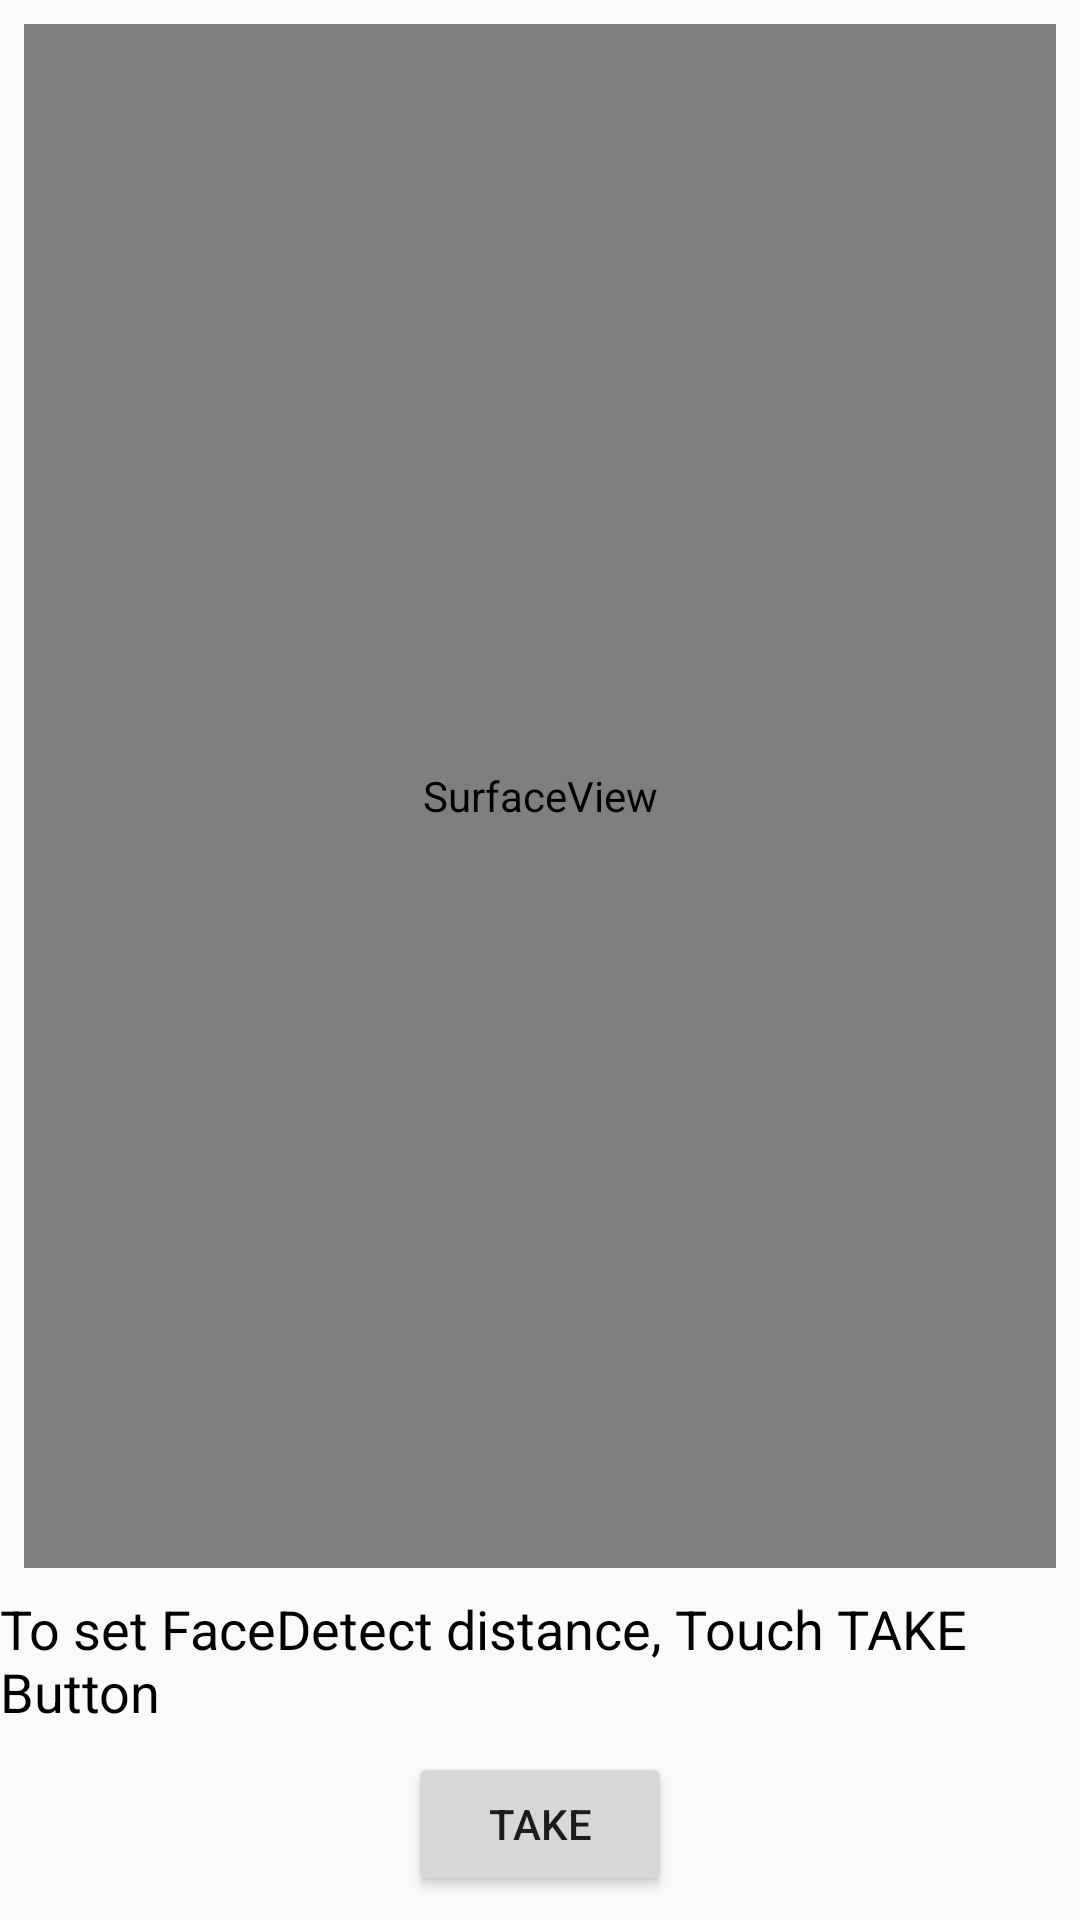

This screen was rendered from an Android layout file. Write that file and the resources it references.
<!-- AndroidManifest.xml: application theme AppTheme -->
<!-- res/layout/activity_eyecover_setting.xml -->
<?xml version="1.0" encoding="utf-8"?>
<android.support.constraint.ConstraintLayout xmlns:android="http://schemas.android.com/apk/res/android"
    xmlns:app="http://schemas.android.com/apk/res-auto"
    xmlns:tools="http://schemas.android.com/tools"
    android:layout_width="match_parent"
    android:layout_height="match_parent"
    tools:context="kr.hs.yii.make.eyecover.eyecover.EyecoverSettingActivity">

    <SurfaceView
        android:id="@+id/cameraPreview"
        android:layout_width="0dp"
        android:layout_height="0dp"
        android:layout_marginBottom="8dp"
        android:layout_marginLeft="8dp"
        android:layout_marginRight="8dp"
        android:layout_marginTop="8dp"
        app:layout_constraintBottom_toTopOf="@+id/faceWidthTextView"
        app:layout_constraintHorizontal_bias="0.501"
        app:layout_constraintLeft_toLeftOf="parent"
        app:layout_constraintRight_toRightOf="parent"
        app:layout_constraintTop_toTopOf="parent"
        app:layout_constraintVertical_chainStyle="spread" />

    <Button
        android:id="@+id/takePictureButton"
        android:layout_width="wrap_content"
        android:layout_height="wrap_content"
        android:text="@string/eyecover_settings_taking"
        android:layout_marginRight="8dp"
        app:layout_constraintRight_toRightOf="parent"
        android:layout_marginLeft="8dp"
        app:layout_constraintLeft_toLeftOf="parent"
        app:layout_constraintBottom_toBottomOf="parent"
        android:layout_marginBottom="8dp" />

    <TextView
        android:id="@+id/faceWidthTextView"
        android:layout_width="wrap_content"
        android:layout_height="wrap_content"
        android:layout_marginBottom="8dp"
        android:layout_marginLeft="8dp"
        android:layout_marginRight="8dp"
        android:text="@string/eyecover_settings_desc"
        android:textAppearance="@style/TextAppearance.AppCompat.Medium"
        android:textColor="@android:color/black"
        app:layout_constraintBottom_toTopOf="@+id/takePictureButton"
        app:layout_constraintLeft_toLeftOf="parent"
        app:layout_constraintRight_toRightOf="parent" />
</android.support.constraint.ConstraintLayout>
<!-- resources referenced by this layout -->
<resources>
  <string name="eyecover_settings_desc">To set FaceDetect distance, Touch TAKE Button</string>
  <string name="eyecover_settings_taking">Take</string>
  <style name="AppTheme" parent="Theme.AppCompat.Light.DarkActionBar">
          
          <item name="colorPrimary">@color/colorPrimary</item>
          <item name="colorPrimaryDark">@color/colorPrimaryDark</item>
          <item name="colorAccent">@color/colorAccent</item>
      </style>
  <color name="colorPrimary">#7986CB</color>
  <color name="colorPrimaryDark">#5C6BC0</color>
  <color name="colorAccent">#F0A2A2</color>
</resources>
